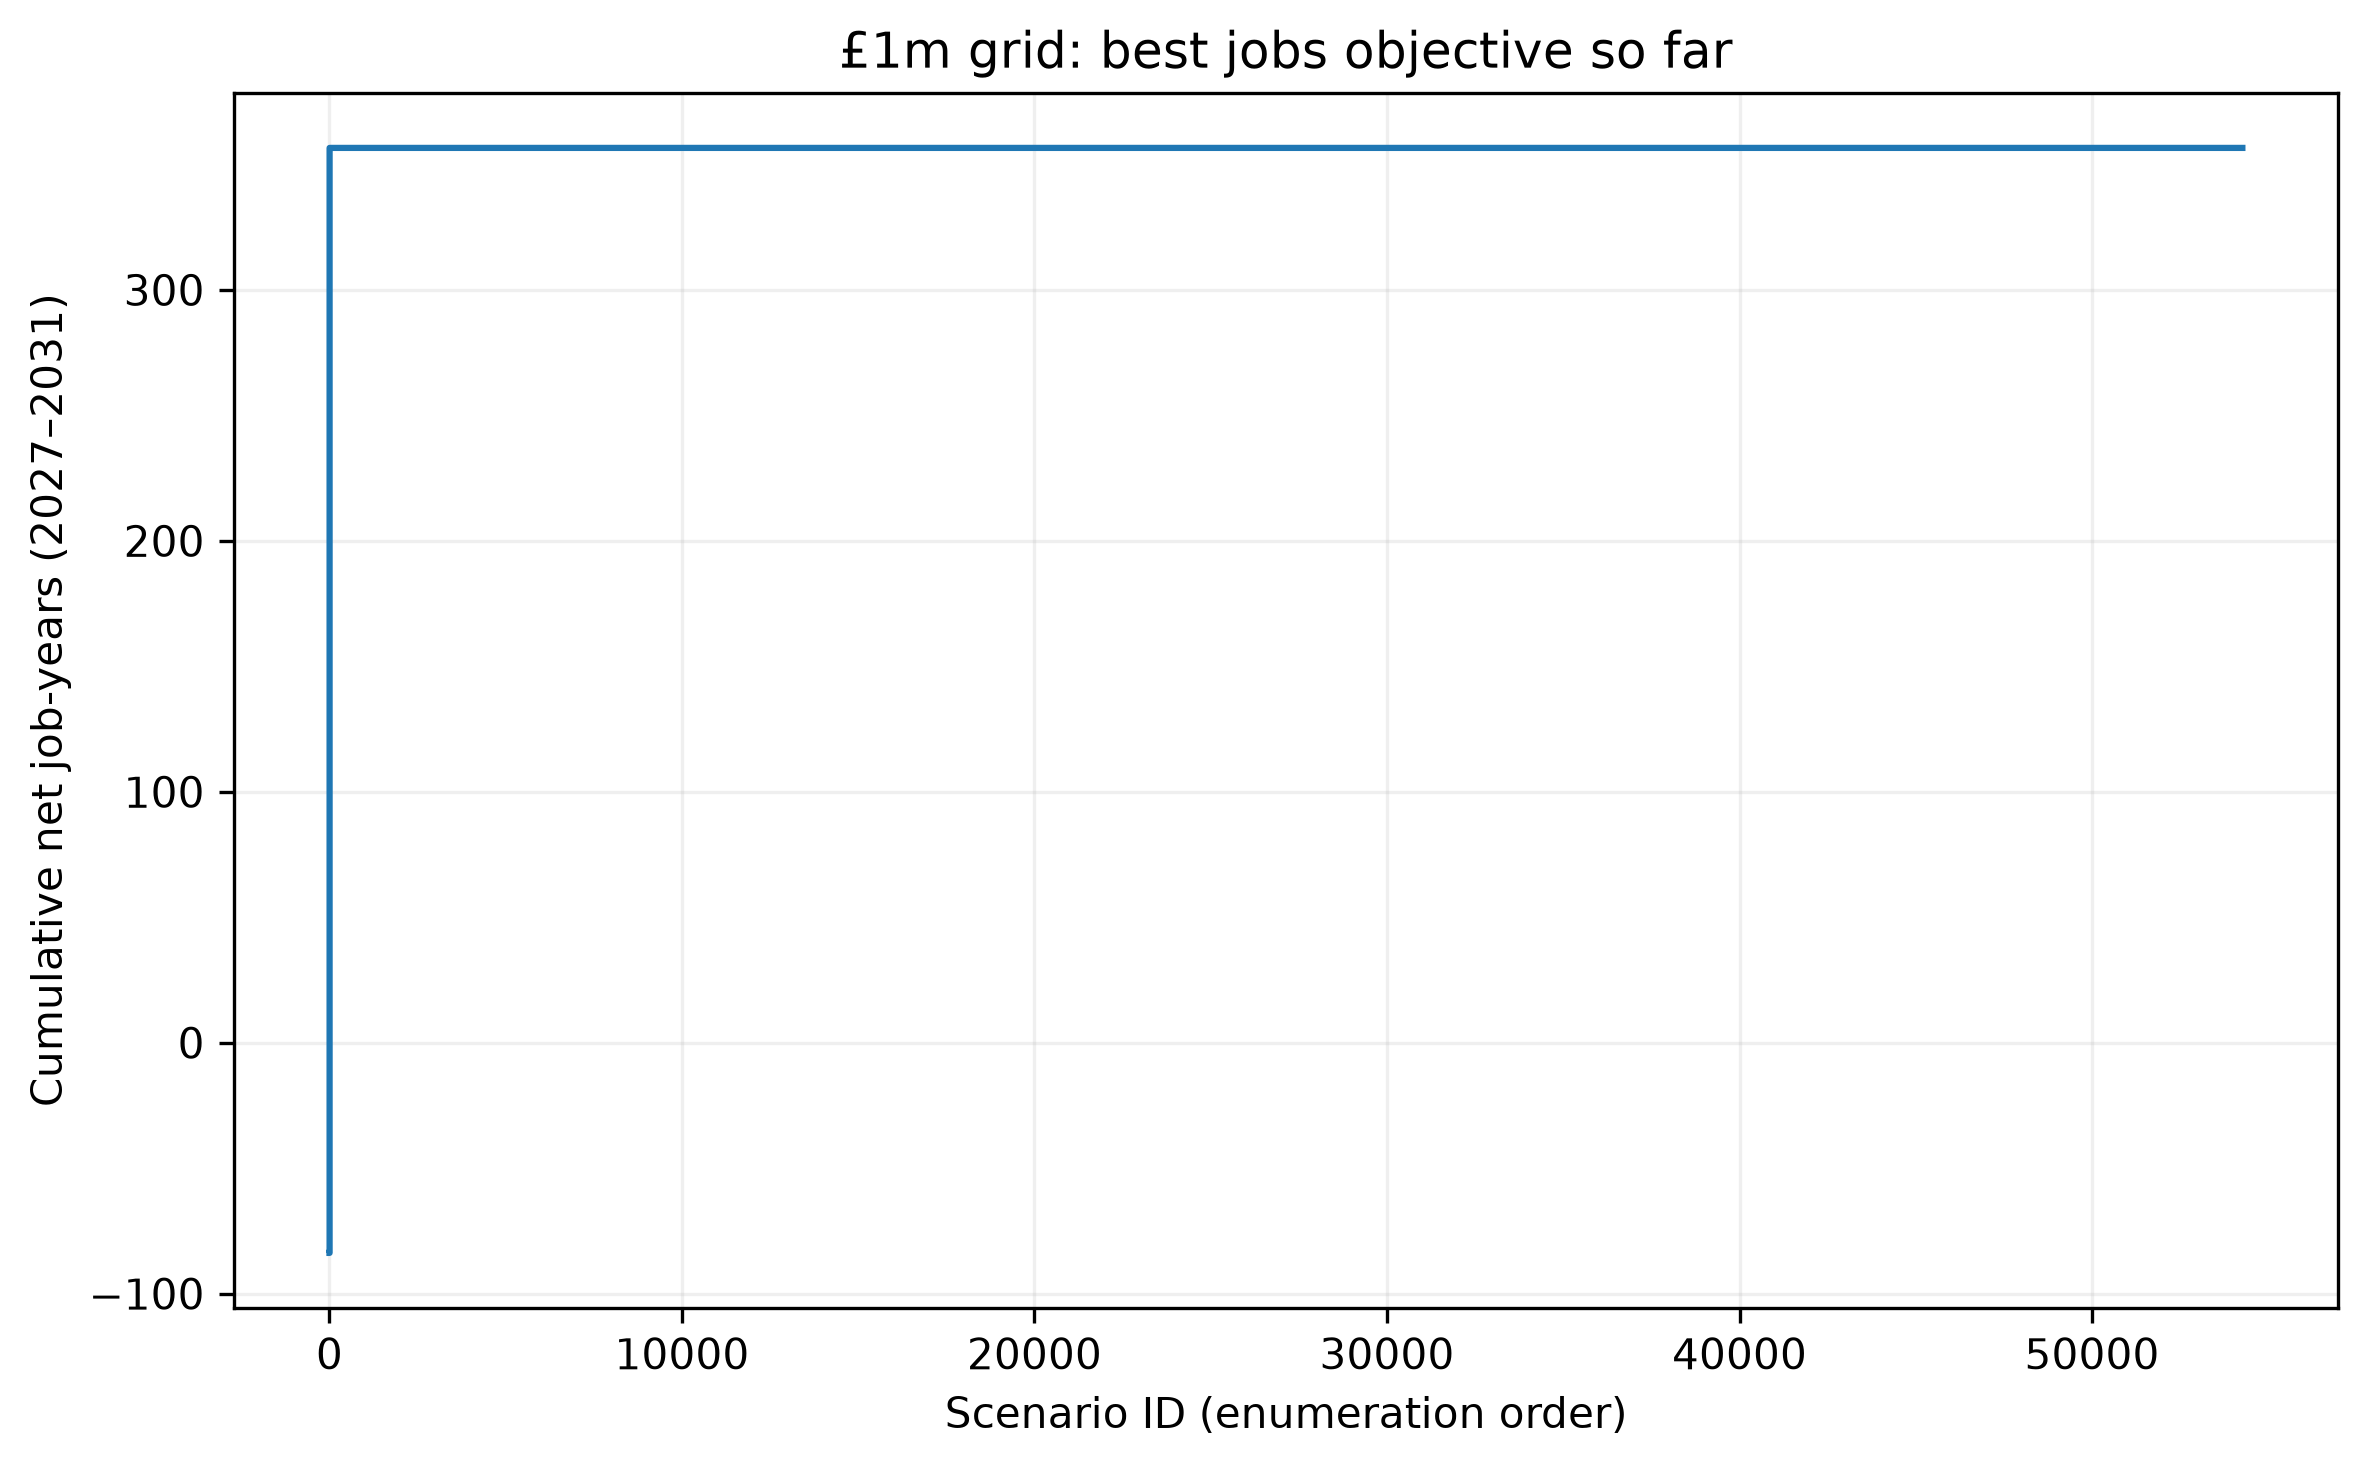

The table this chart was drawn from, first rows:
Scenario, Cumulative job-years 2027-2031, Best so far
1, -83.77, -83.77
2, -207.4, -83.77
3, -133.6, -83.77
4, 356.6, 356.6
5, -202.2, 356.6
6, -225.6, 356.6
7, -138.8, 356.6
8, -92.01, 356.6
9, -87.09, 356.6
10, -54.38, 356.6
11, -91.66, 356.6
12, -93.23, 356.6
13, -87.44, 356.6
14, -100.3, 356.6
15, -90.41, 356.6
16, -25, 356.6
17, -99.54, 356.6
18, -102.7, 356.6
19, -91.1, 356.6
20, -108.5, 356.6
21, -93.73, 356.6
22, 4.386, 356.6
23, -107.4, 356.6
24, -112.1, 356.6
25, -94.77, 356.6
26, -116.7, 356.6
27, -97.05, 356.6
28, 33.76, 356.6
29, -115.3, 356.6
30, -121.6, 356.6
31, -98.44, 356.6
32, -125, 356.6
33, -100.4, 356.6
34, 63.13, 356.6
35, -123.2, 356.6
36, -131, 356.6
37, -102.1, 356.6
38, -133.2, 356.6
39, -103.7, 356.6
40, 92.5, 356.6
41, -131.1, 356.6
42, -140.5, 356.6
43, -105.8, 356.6
44, -141.5, 356.6
45, -107, 356.6
46, 121.9, 356.6
47, -139, 356.6
48, -150, 356.6
49, -109.4, 356.6
50, -149.7, 356.6
51, -110.3, 356.6
52, 151.2, 356.6
53, -146.9, 356.6
54, -159.4, 356.6
55, -113.1, 356.6
56, -157.9, 356.6
57, -113.7, 356.6
58, 180.6, 356.6
59, -154.8, 356.6
60, -168.9, 356.6
... 54,204 more rows
